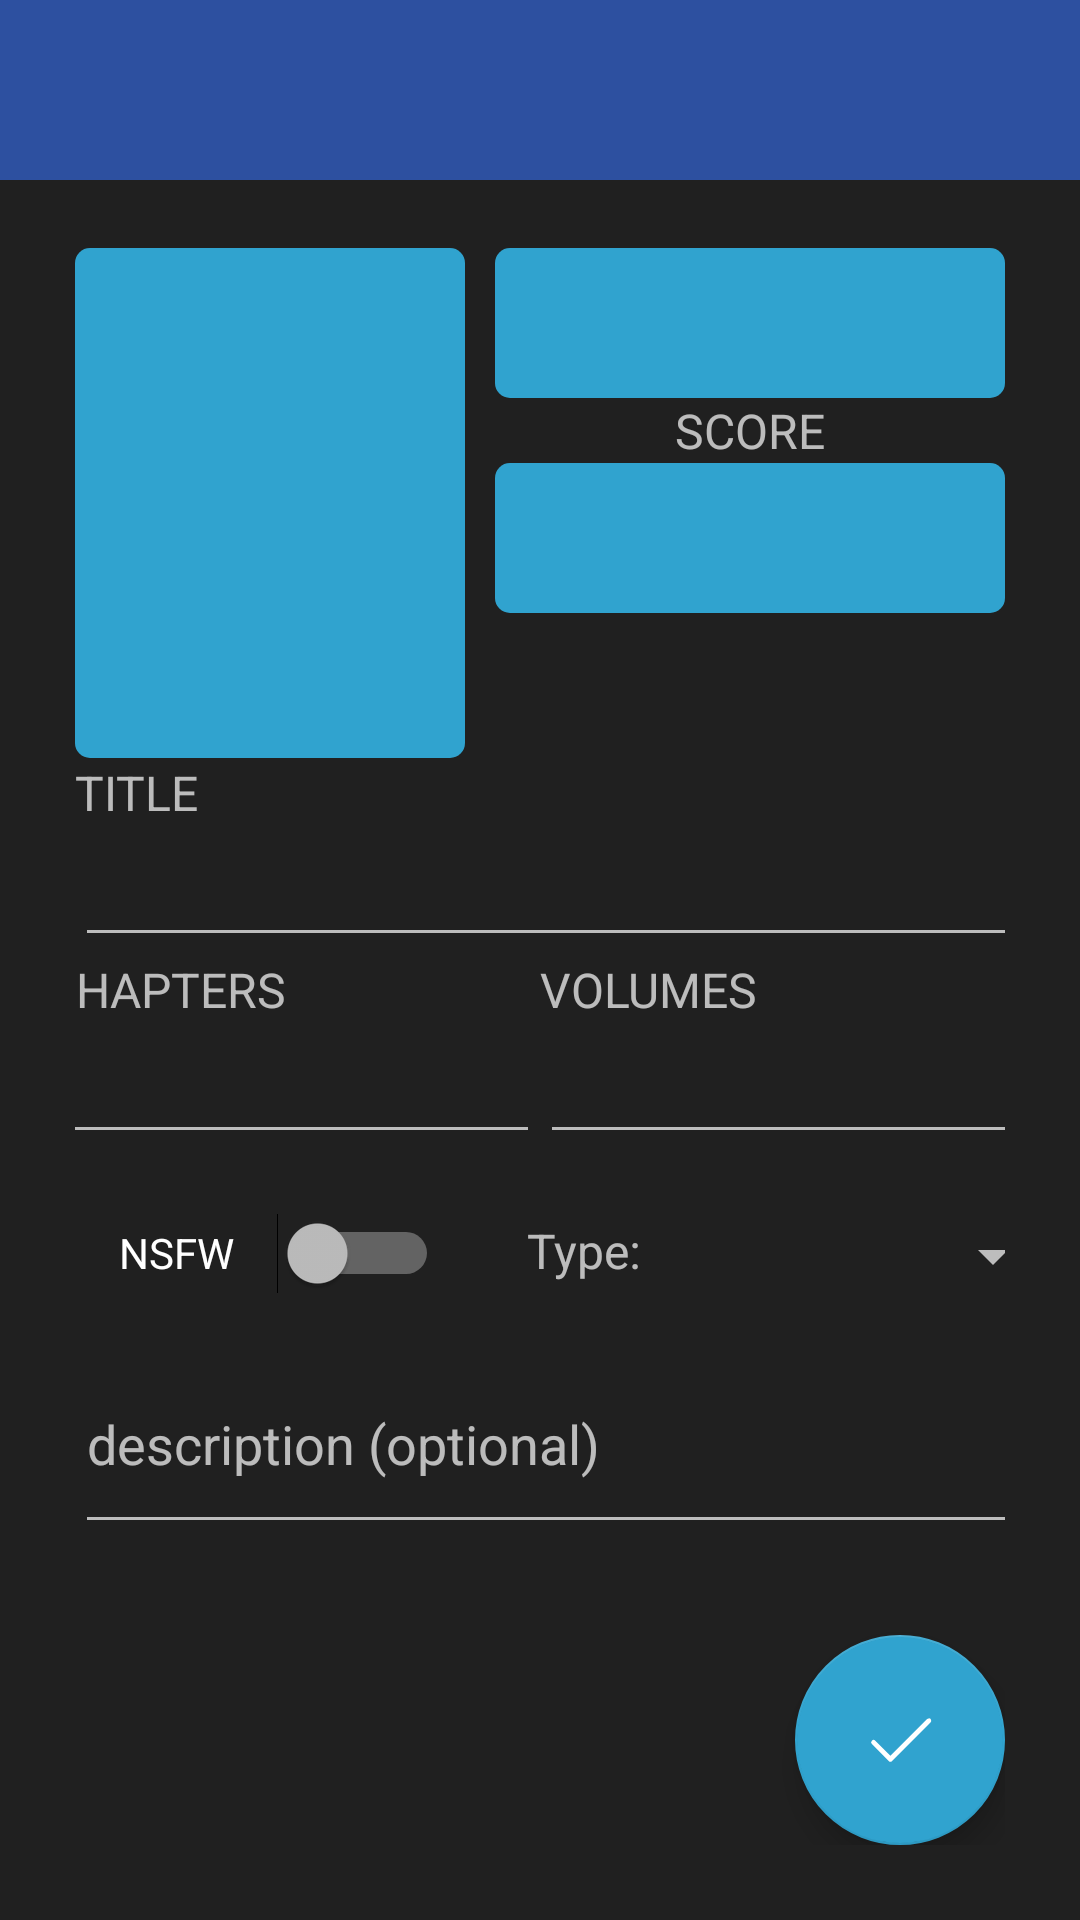

Write the Android layout XML for this screen, with the resource values it uses.
<!-- AndroidManifest.xml: application theme Theme.AppCompat.NoActionBar -->
<!-- res/layout/activity_add_book.xml -->
<?xml version="1.0" encoding="utf-8"?>
<androidx.constraintlayout.widget.ConstraintLayout xmlns:android="http://schemas.android.com/apk/res/android"
    xmlns:app="http://schemas.android.com/apk/res-auto"
    xmlns:tools="http://schemas.android.com/tools"
    android:id="@+id/rowStatusScore"
    android:layout_width="match_parent"
    android:layout_height="match_parent"
    android:background="@color/gray">

    <LinearLayout
        android:id="@+id/linearLayout2"
        android:layout_width="0dp"
        android:layout_height="60dp"
        android:background="@color/mainBlue"
        android:orientation="horizontal"
        android:padding="10dp"
        app:layout_constraintBottom_toBottomOf="parent"
        app:layout_constraintEnd_toEndOf="parent"
        app:layout_constraintHorizontal_bias="0.0"
        app:layout_constraintStart_toStartOf="parent"
        app:layout_constraintTop_toTopOf="parent"
        app:layout_constraintVertical_bias="0.0">

        <ImageButton
            android:id="@+id/btnBackAddBook"
            android:layout_width="match_parent"
            android:layout_height="38dp"
            android:layout_marginRight="340dp"
            android:layout_weight="1"
            android:background="@color/mainBlue"
            app:srcCompat="@drawable/baseline_arrow_back_24" />

    </LinearLayout>

    <androidx.constraintlayout.widget.ConstraintLayout
        android:layout_width="0dp"
        android:layout_height="0dp"
        android:paddingLeft="25dp"
        android:paddingRight="25dp"
        android:paddingBottom="25dp"
        app:layout_constraintBottom_toBottomOf="parent"
        app:layout_constraintEnd_toEndOf="parent"
        app:layout_constraintHorizontal_bias="0.0"
        app:layout_constraintStart_toStartOf="parent"
        app:layout_constraintTop_toBottomOf="@+id/linearLayout2"
        app:layout_constraintVertical_bias="0.0">

        <LinearLayout
            android:id="@+id/linearLayout4"
            android:layout_width="0dp"
            android:layout_height="170dp"
            android:gravity="center"
            android:orientation="horizontal"
            app:layout_constraintBottom_toBottomOf="parent"
            app:layout_constraintEnd_toEndOf="parent"
            app:layout_constraintStart_toStartOf="parent"
            app:layout_constraintTop_toTopOf="parent"
            app:layout_constraintVertical_bias="0.059">

            <ImageView
                android:id="@+id/addBookImage"
                android:layout_width="130dp"
                android:layout_height="match_parent"
                android:background="@drawable/shape"
                android:scaleType="centerCrop" />

            <LinearLayout
                android:layout_width="match_parent"
                android:layout_height="match_parent"
                android:layout_marginLeft="10dp"
                android:divider="@drawable/divider"
                android:orientation="vertical"
                android:showDividers="middle">

                <Spinner
                    android:id="@+id/spinnerAddStatus"
                    android:layout_width="match_parent"
                    android:layout_height="50dp"
                    android:background="@drawable/shape"
                    android:textAlignment="center" />

                <TextView
                    android:id="@+id/textView3"
                    android:layout_width="match_parent"
                    android:layout_height="wrap_content"
                    android:text="SCORE"
                    android:textAlignment="center"
                    android:textSize="16sp" />

                <Spinner
                    android:id="@+id/spinnerAddScore"
                    android:layout_width="match_parent"
                    android:layout_height="50dp"
                    android:background="@drawable/shape"
                    android:textAlignment="center" />

            </LinearLayout>

        </LinearLayout>

        <TableLayout
            android:id="@+id/tableLayout"
            android:layout_width="wrap_content"
            android:layout_height="wrap_content"
            android:layout_marginTop="-100dp"
            app:layout_constraintBottom_toBottomOf="parent"
            app:layout_constraintEnd_toEndOf="parent"
            app:layout_constraintStart_toStartOf="parent"
            app:layout_constraintTop_toBottomOf="@+id/linearLayout4">

            <TableRow
                android:id="@+id/rowTextTitle"
                android:layout_width="match_parent"
                android:layout_height="wrap_content">

                <TextView
                    android:id="@+id/textView5"
                    android:layout_width="match_parent"
                    android:layout_height="wrap_content"
                    android:layout_span="2"
                    android:text="TITLE"
                    android:textAlignment="viewStart"
                    android:textSize="16sp" />
            </TableRow>

            <TableRow
                android:id="@+id/rowFieldTitle"
                android:layout_width="match_parent"
                android:layout_height="match_parent">

                <EditText
                    android:id="@+id/textFieldAddTitle"
                    android:layout_width="wrap_content"
                    android:layout_height="wrap_content"
                    android:layout_span="2"
                    android:ems="10"
                    android:inputType="textPersonName"
                    android:textSize="20sp" />
            </TableRow>

            <TableRow
                android:id="@+id/rowTextsCV"
                android:layout_width="match_parent"
                android:layout_height="match_parent"
                android:gravity="center"
                android:textAlignment="gravity">

                <TextView
                    android:id="@+id/textView"
                    android:layout_width="wrap_content"
                    android:layout_height="wrap_content"
                    android:text="CHAPTERS"
                    android:textSize="16sp" />

                <TextView
                    android:id="@+id/textView2"
                    android:layout_width="wrap_content"
                    android:layout_height="wrap_content"
                    android:text="VOLUMES"
                    android:textSize="16sp" />
            </TableRow>

            <TableRow
                android:id="@+id/rowFieldsCV"
                android:layout_width="match_parent"
                android:layout_height="match_parent"
                android:gravity="center">

                <EditText
                    android:id="@+id/numberFieldAddChapters"
                    android:layout_width="165dp"
                    android:layout_height="wrap_content"
                    android:ems="10"
                    android:inputType="number"
                    android:textSize="20sp" />

                <EditText
                    android:id="@+id/numberFieldAddVolumes"
                    android:layout_width="165dp"
                    android:layout_height="wrap_content"
                    android:ems="10"
                    android:inputType="number"
                    android:textSize="20sp" />
            </TableRow>

            <TableRow
                android:id="@+id/rowTypeNSFW"
                android:layout_width="match_parent"
                android:layout_height="match_parent">

                <LinearLayout
                    android:layout_width="300dp"
                    android:layout_height="52dp"
                    android:layout_marginTop="8dp"
                    android:layout_span="2"
                    android:orientation="horizontal">

                    <Switch
                        android:id="@+id/switchAddNSFW"
                        android:layout_width="wrap_content"
                        android:layout_height="50dp"
                        android:layout_weight="1"
                        android:text="NSFW"
                        android:textAlignment="center"
                        app:layout_constraintEnd_toEndOf="parent"
                        app:layout_constraintStart_toStartOf="parent" />

                    <TextView
                        android:id="@+id/textViewSpinner"
                        android:layout_width="wrap_content"
                        android:layout_height="wrap_content"
                        android:layout_weight="1"
                        android:text="Type:"
                        android:textAlignment="textEnd"
                        android:textSize="16sp" />

                    <Spinner
                        android:id="@+id/spinnerAddType"
                        android:layout_width="112dp"
                        android:layout_height="match_parent"
                        android:layout_weight="1" />
                </LinearLayout>
            </TableRow>

            <TableRow
                android:id="@+id/rowDescription"
                android:layout_width="match_parent"
                android:layout_height="60dp">

                <com.google.android.material.textfield.TextInputEditText
                    android:id="@+id/textFieldAddDescription"
                    android:layout_width="match_parent"
                    android:layout_height="70dp"
                    android:layout_marginBottom="0dp"
                    android:layout_span="2"
                    android:hint="description (optional)" />
            </TableRow>

        </TableLayout>

        <com.google.android.material.floatingactionbutton.FloatingActionButton
            android:id="@+id/btnConfirmAddBook"
            android:layout_width="70dp"
            android:layout_height="70dp"
            android:clickable="true"
            app:backgroundTint="@color/mainTextColor"
            app:fabCustomSize="70dp"
            app:layout_constraintBottom_toBottomOf="parent"
            app:layout_constraintEnd_toEndOf="parent"
            app:srcCompat="@drawable/tick" />

    </androidx.constraintlayout.widget.ConstraintLayout>

</androidx.constraintlayout.widget.ConstraintLayout>
<!-- resources referenced by this layout -->
<resources>
  <color name="gray">#FF202020</color>
  <color name="mainBlue">#FF2d50a0</color>
  <color name="mainTextColor">#30A3CF</color>
  <!-- drawable shape (drawable) -->
  <?xml version="1.0" encoding="utf-8"?>
  <shape xmlns:android="http://schemas.android.com/apk/res/android">
      <solid android:color="@color/mainTextColor" />
      <corners android:radius="5dp" />
  </shape>
  <!-- drawable tick (drawable) -->
  <vector xmlns:android="http://schemas.android.com/apk/res/android"
      android:width="120dp"
      android:height="120dp"
      android:viewportWidth="30"
      android:viewportHeight="30">
    <path
        android:pathData="M26.98,5.99A1,1 0,0 0,26.293 6.293L11,21.586L4.707,15.293A1,1 0,1 0,3.293 16.707L10.293,23.707A1,1 0,0 0,11.707 23.707L27.707,7.707A1,1 0,0 0,26.98 5.99z"
        android:fillColor="#ffffff"/>
  </vector>
</resources>
